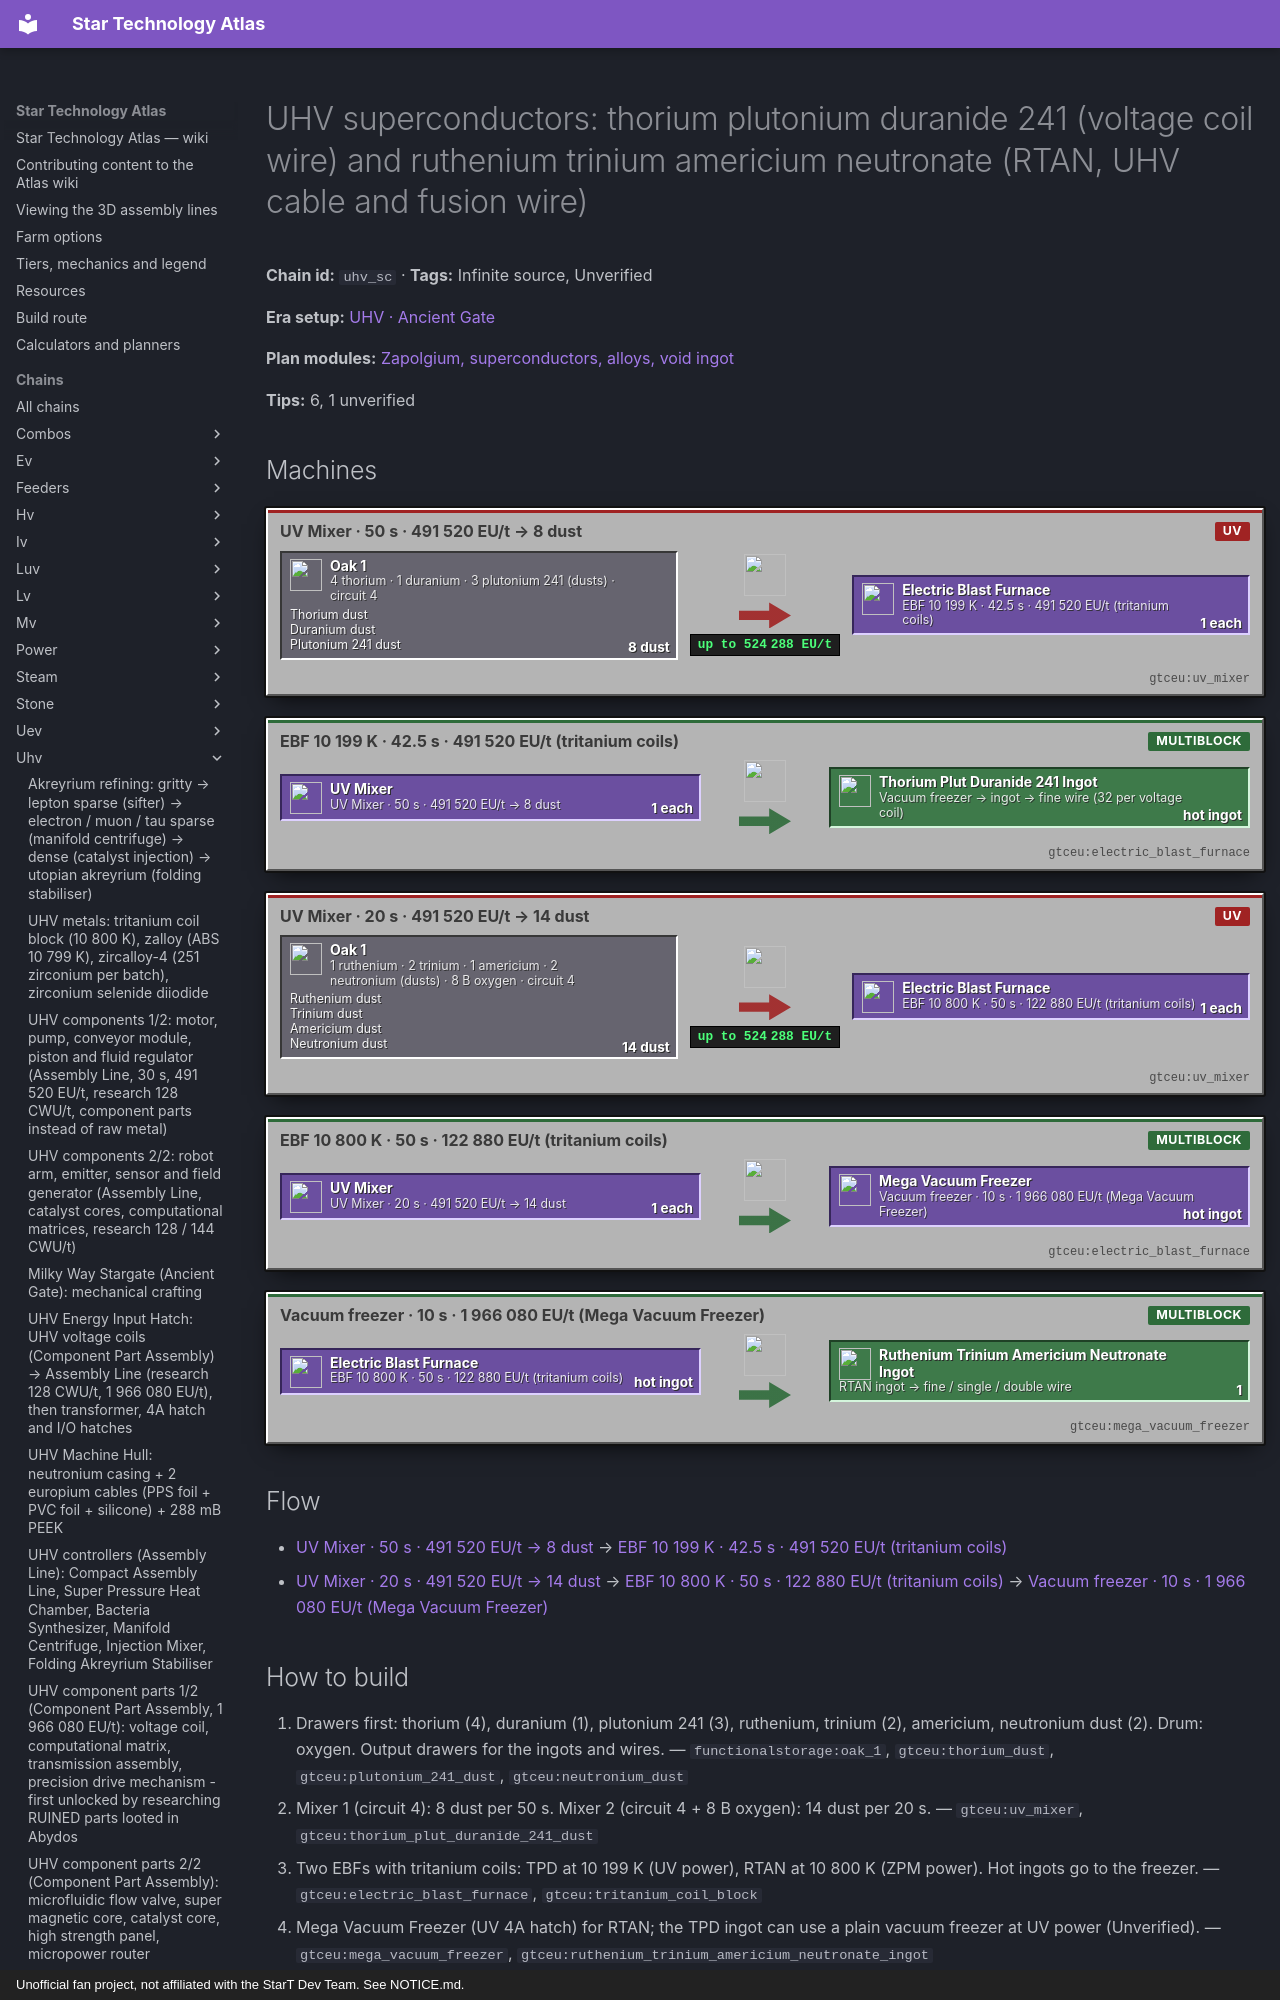

repository: BLGuyDev/StarT-Atlas · page: chains/uhv/uhv_sc/index.html · generator: mkdocs · copyright: Unofficial fan project, not affiliated with the StarT Dev Team. See NOTICE.md.

---
kind: chain
id: uhv_sc
order: 1810
data:
  t: |-
    UHV superconductors: thorium plutonium duranide 241 (voltage coil wire) and ruthenium trinium americium neutronate (RTAN, UHV cable and fusion wire)
  inf: true
  "n":
    - - g1
      - "4 thorium · 1 duranium · 3 plutonium 241 (dusts) · circuit 4"
      - g
      - functionalstorage:oak_1
      - - [Thorium dust, "gtceu:thorium_dust"]
        - [Duranium dust, "gtceu:duranium_dust"]
        - [Plutonium 241 dust, "gtceu:plutonium_241_dust"]
    - [m1, "UV Mixer · 50 s · 491 520 EU/t → 8 dust", m, "gtceu:uv_mixer"]
    - [e1, "EBF 10 199 K · 42.5 s · 491 520 EU/t (tritanium coils)", m, "gtceu:electric_blast_furnace"]
    - [f1, "Vacuum freezer → ingot → fine wire (32 per voltage coil)", o, "gtceu:thorium_plut_duranide_241_ingot"]
    - - g2
      - |-
        1 ruthenium · 2 trinium · 1 americium · 2 neutronium (dusts) · 8 B oxygen · circuit 4
      - g
      - functionalstorage:oak_1
      - - [Ruthenium dust, "gtceu:ruthenium_dust"]
        - [Trinium dust, "gtceu:trinium_dust"]
        - [Americium dust, "gtceu:americium_dust"]
        - [Neutronium dust, "gtceu:neutronium_dust"]
    - [m2, "UV Mixer · 20 s · 491 520 EU/t → 14 dust", m, "gtceu:uv_mixer"]
    - [e2, "EBF 10 800 K · 50 s · 122 880 EU/t (tritanium coils)", m, "gtceu:electric_blast_furnace"]
    - [f2, "Vacuum freezer · 10 s · 1 966 080 EU/t (Mega Vacuum Freezer)", m, "gtceu:mega_vacuum_freezer"]
    - [o2, "RTAN ingot → fine / single / double wire", o, "gtceu:ruthenium_trinium_americium_neutronate_ingot"]
  e:
    - [g1, m1, "8 dust"]
    - [m1, e1, "1 each"]
    - [e1, f1, hot ingot]
    - [g2, m2, "14 dust"]
    - [m2, e2, "1 each"]
    - [e2, f2, hot ingot]
    - [f2, o2, "1"]
  tips:
    - |-
      Thorium plutonium duranide 241 (kjs misc_materials.js mixer + startup abydos_alloys.js): UV mixer, circuit 4, 4 thorium + 1 duranium + 3 plutonium 241 dust → 8 dust, 1000 ticks at VA[UV] = 491 520 EU/t; blast data [10 199 K, gas highest, VA[UV], 850 ticks]; flags fine wire, foil. It is the wire of the UHV voltage coil (32 fine wire per coil, uhv_parts). Plutonium 241 comes from the reactor chain (Unverified), thorium from monazite (Unverified).
    - |-
      RTAN (gtsrc MixerRecipes + FirstDegreeMaterials, verified): mixer, circuit 4, 1 ruthenium + 2 trinium + 1 americium + 2 neutronium dust + 8 B oxygen → 14 dust, 400 ticks at VA[UV]; EBF 10 800 K at VA[ZPM] = 122 880 EU/t, 1000 ticks; vacuum freezer 200 ticks at VA[UHV] = 1 966 080 EU/t (cooling stats), cable V[UHV] 24 A, fine wire flag added by the pack. 10 800 K is exactly the tritanium coil: no other coil works. RTAN is the UHV fusion reactor wire, the UHV field generator wire (64 fine wire), the UHV hatch 2-wire and zalloy coil foils.
    - |-
      Americium and neutronium are made by the UV Fusion Reactor (uv_fusion_mats): per 14 dust batch 1 americium (144 mB) + 2 neutronium (288 mB), i.e. 1 americium run + 2 neutronium runs; ruthenium and trinium come from the platinum and naquadah lines. Oxygen is the 8 B per batch.
    - |-
      Freezer tier: RTAN’s freezing recipe is a 1.97 MEU/t recipe: only the Mega Vacuum Freezer on a UV 4A hatch (uv_multis) can run it; a plain vacuum freezer cannot. The same applies to many UHV hot ingots; get the Mega Vacuum Freezer early.
    - |-
      Sub-steps people skip: (1) oxygen is a fluid input of the mixer; (2) the EBF needs 10 800 K: 24 tritanium coils; (3) fine wire: a wiremill on the ingot, circuit 1; (4) separate UV mixers for TPD and RTAN (circuit 4 both).
    - |-
      Unverified: plutonium 241 and thorium supply, TPD freezing tier, gas usage of the highest-tier blasts.
  b:
    - ["gtceu:uv_mixer", 2]
    - ["gtceu:electric_blast_furnace", 2]
    - ["gtceu:mega_vacuum_freezer", 1]
    - ["gtceu:vacuum_freezer", 1]
    - ["gtceu:tritanium_coil_block", 24]
    - ["functionalstorage:oak_1", 12]
    - ["modularrouters:modular_router", 6]
    - ["gtceu:lv_robot_arm", 6]
    - ["gtceu:item_filter", 10]
    - ["pipez:item_pipe", 16]
    - ["pipez:fluid_pipe", 3]
    - ["gtceu:steel_drum", 4]
  how:
    - i: ["functionalstorage:oak_1", "gtceu:thorium_dust", "gtceu:plutonium_241_dust", "gtceu:neutronium_dust"]
      t: |-
        Drawers first: thorium (4), duranium (1), plutonium 241 (3), ruthenium, trinium (2), americium, neutronium dust (2). Drum: oxygen. Output drawers for the ingots and wires.
    - i: ["gtceu:uv_mixer", "gtceu:thorium_plut_duranide_241_dust"]
      t: |-
        Mixer 1 (circuit 4): 8 dust per 50 s. Mixer 2 (circuit 4 + 8 B oxygen): 14 dust per 20 s.
    - i: ["gtceu:electric_blast_furnace", "gtceu:tritanium_coil_block"]
      t: |-
        Two EBFs with tritanium coils: TPD at 10 199 K (UV power), RTAN at 10 800 K (ZPM power). Hot ingots go to the freezer.
    - i: ["gtceu:mega_vacuum_freezer", "gtceu:ruthenium_trinium_americium_neutronate_ingot"]
      t: Mega Vacuum Freezer (UV 4A hatch) for RTAN; the TPD ingot can use a plain vacuum freezer at UV power (Unverified).
    - i: ["gtceu:lv_wiremill", "gtceu:fine_ruthenium_trinium_americium_neutronate_wire"]
      t: |-
        Wiremill circuit 1 for fine wire (RTAN fine wire needs the pack’s extra flag): the UHV field generator eats 64 per craft.
    - i: ["functionalstorage:oak_1", "gtceu:thorium_plut_duranide_241_ingot"]
      t: Output drawers Keep Exact 16 per metal.
---
# UHV superconductors: thorium plutonium duranide 241 (voltage coil wire) and ruthenium trinium americium neutronate (RTAN, UHV cable and fusion wire)

<!-- Generated from the front matter by tools/refresh_body.js. Edit the front matter, not this text. -->

**Chain id:** `uhv_sc` · **Tags:** Infinite source, Unverified

**Era setup:** [UHV · Ancient Gate](../../eras/uhv.md)

**Plan modules:** [Zapolgium, superconductors, alloys, void ingot](../../plan/p17.md#uhvmetals)

**Tips:** 6, 1 unverified
